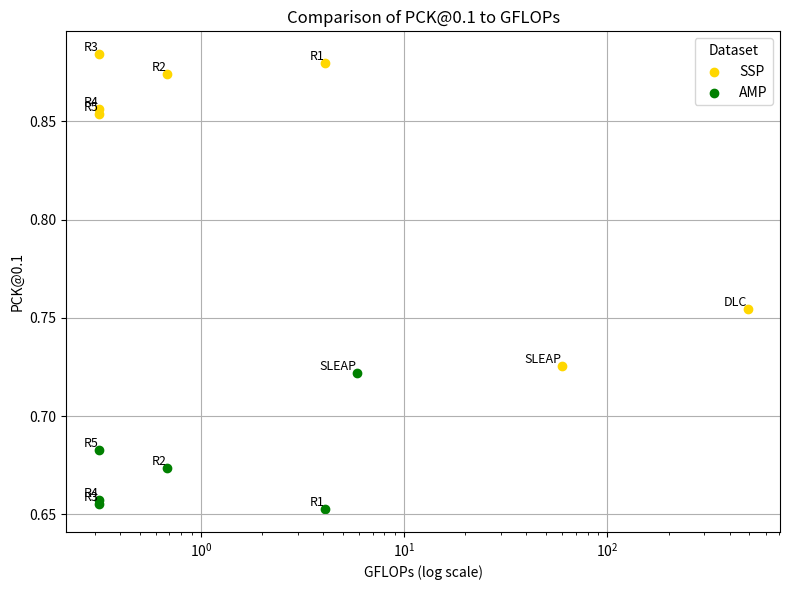

This figure's Python source:
import matplotlib.pyplot as plt
import numpy as np

# Define the data
data = {
    "SSP": {
        "labels": ["R1", "R2", "R3", "R4", "R5", "SLEAP", "DLC"],
        "full_labels": [
            "ResNet-50, MSE",
            "EfficientNet-B2, Simple-angle (50:50)",
            "MobileNetV2, Simple-angle (50:50)",
            "MobileNetV2, Simple-angle (20:80) + bounding box polar",
            "MobileNetV2, Simple-angle (20:80)",
            "SLEAP",
            "DLC"
        ],
        "gflops": [4.086064384, 0.682148944, 0.31487032, 0.31487032, 0.31487032, 59.683428, 489.530834],
        "pck": [0.8798799992, 0.8741040826, 0.884296906, 0.8563422561, 0.8539961219, 0.7257240204, 0.7546848382],
        "color": "gold"
    },
    "AMP": {
        "labels": ["R1", "R2", "R3", "R4", "R5", "SLEAP"],
        "full_labels": [
            "ResNet-50, MSE",
            "EfficientNet-B2, Simple-angle (50:50)",
            "MobileNetV2, Simple-angle (50:50)",
            "MobileNetV2, Simple-angle (20:80) + bounding box polar",
            "MobileNetV2, Simple-angle (20:80)",
            "SLEAP"
        ],
        "gflops": [4.086064384, 0.682148944, 0.31487032, 0.31487032, 0.31487032, 5.831893628],
        "pck": [0.652569329, 0.6737609067, 0.6555232756, 0.6573637601, 0.6827429621, 0.7219010918],
        "color": "green"
    }
}

# Create the plot
plt.figure(figsize=(8, 6))

# Plot each dataset
for dataset_name, dataset in data.items():
    plt.scatter(dataset["gflops"], dataset["pck"], label=dataset_name, color=dataset["color"])
    for label, x, y in zip(dataset["labels"], dataset["gflops"], dataset["pck"]):
        plt.text(x, y, label, fontsize=9, ha='right', va='bottom')

# Set axis scales and labels
plt.xscale("log")
plt.xlabel("GFLOPs (log scale)")
plt.ylabel("PCK@0.1")
plt.title("Comparison of PCK@0.1 to GFLOPs")
plt.legend(title="Dataset")
plt.grid(True)

# Show the plot
plt.tight_layout()
plt.show()
